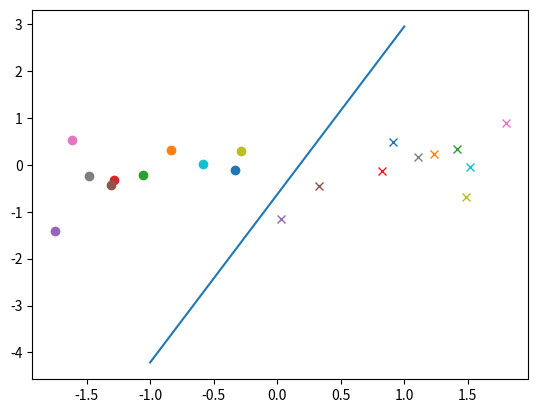

Source code (Python):
import numpy as np
import matplotlib.pyplot as plt


# J(w) = sigma i : 1 -> N ( -y * W^T * x_i )
# J(w;xi;yi) = -yi * w^T * xi || SGD
# J'(w) = -yi*xi
# w -> w - J'(w)*eta = w + yi*xi @@

def predict(w, X):
    return np.sign(X.dot(w))


def perceptron(X, y, w_init):
    w = w_init
    while True:
        pre = predict(w, X)

        mis_point = []
        for idx in range(len(pre)):
            if pre[idx] != y[idx]:
                mis_point.append(idx)

        if len(mis_point) == 0:
            break

        idx_random = np.random.choice(mis_point, 1)[0]

        w = w + y[idx_random] * X[idx_random]

    return w


means = [[-1, 0], [1, 0]]
cov = [[.3, .2], [.2, .3]]
N = 10
X0 = np.random.multivariate_normal(means[0], cov, N)
for i in X0:
    plt.plot(i[0], i[1], 'o')

X1 = np.random.multivariate_normal(means[1], cov, N)
for i in X1:
    plt.plot(i[0], i[1], 'x')

X = np.concatenate((X0, X1), axis=0)
y = np.concatenate((np.ones(N), -1 * np.ones(N)))
Xbar = np.concatenate((X, np.ones((2 * N, 1))), axis=1)
w_init = np.random.randn(Xbar.shape[1])
w = perceptron(Xbar, y, w_init)

plt.plot([-1,1],[(-w[2] - (-1) * w[0]) / w[1], (-w[2] - 1 * w[0]) / w[1]])

plt.show()
